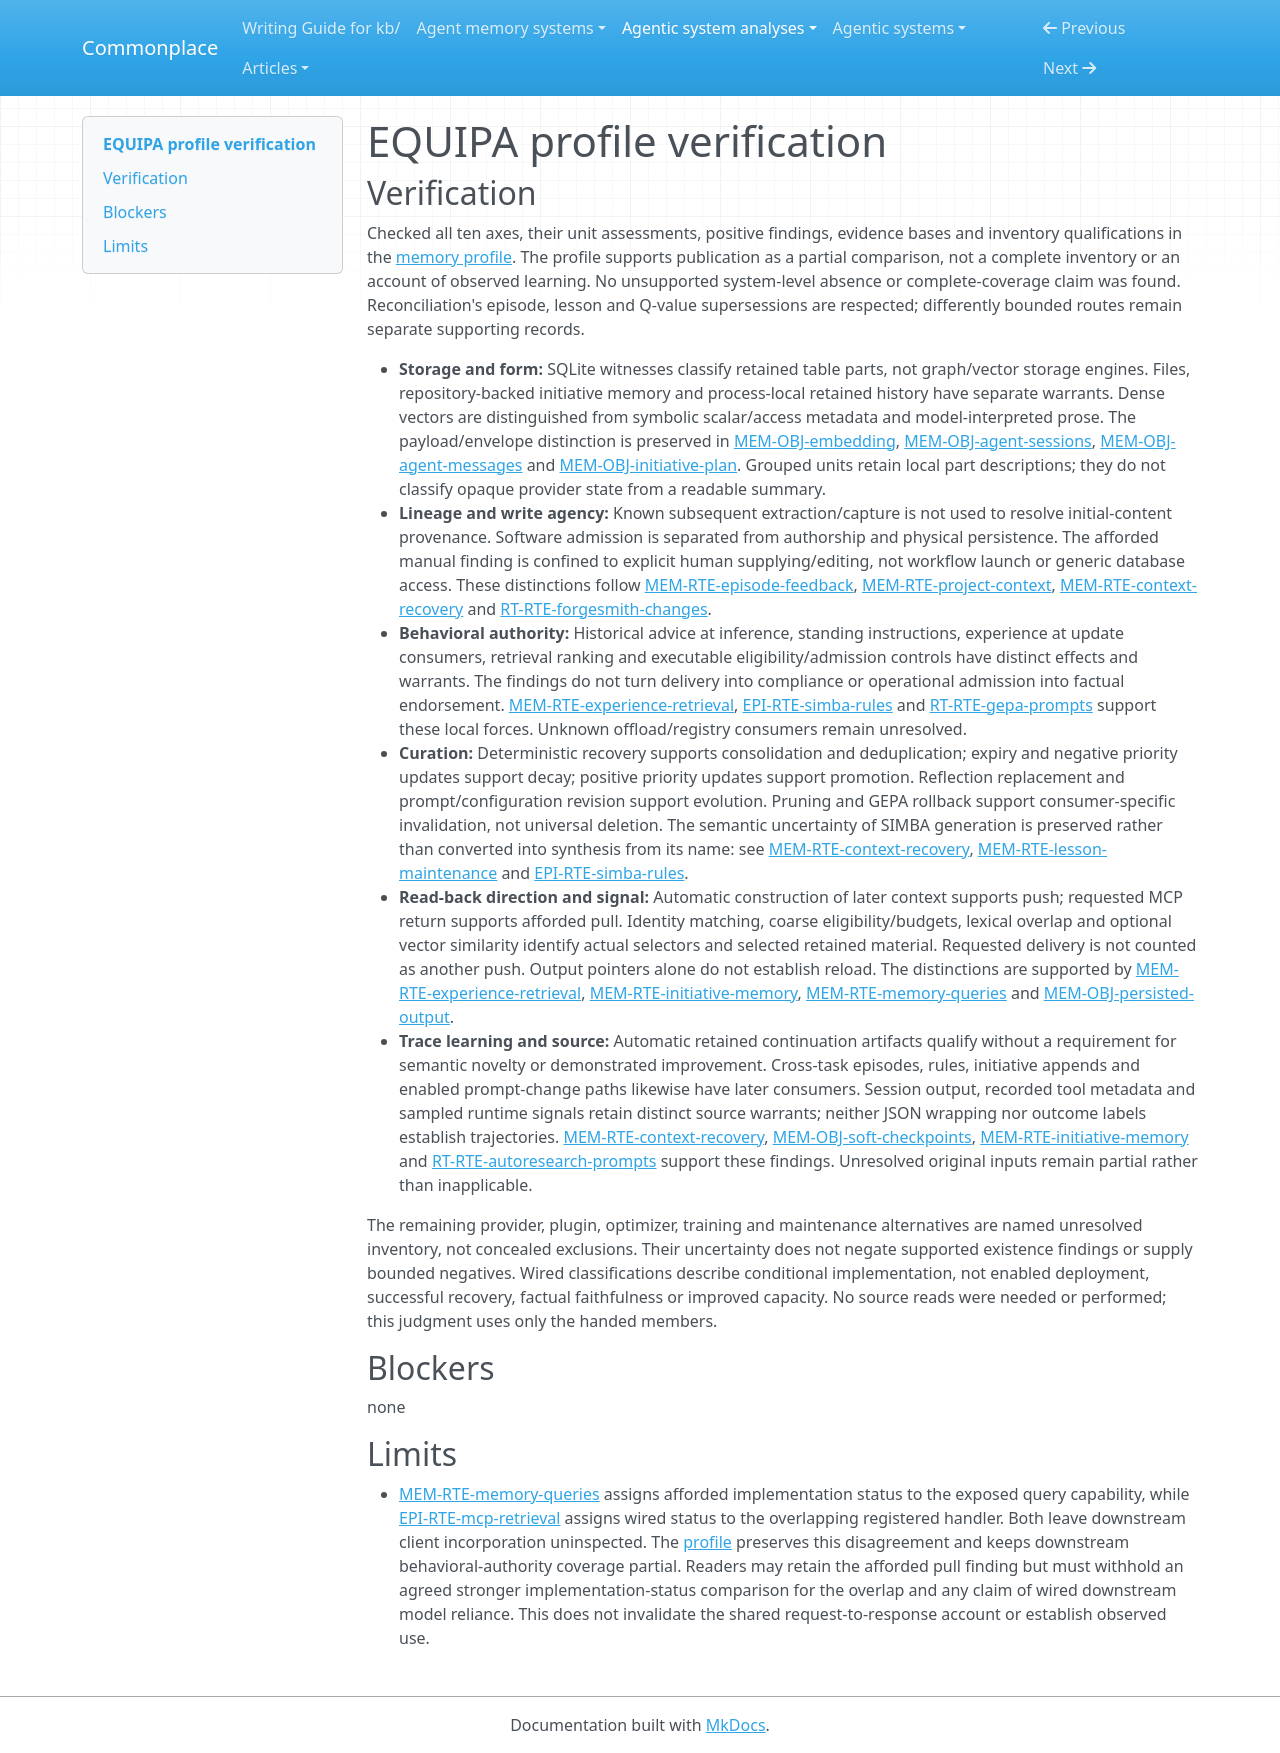

repository: zby/commonplace · page: agentic-system-analyses/retained/equipa/profile-verification/index.html · generator: mkdocs

---
type: agentic-system-analyses/types/agentic-system-verification.md
description: "Independent verification of EQUIPA's memory comparison against the handed records at the frozen Git boundary."
run-id: AAS-2026-10-15-equipa-32016e8dd9ae-01
reviewed-boundary: fa8f41a6948584ee53e804edbb08b7449d05cd14
---

# EQUIPA profile verification

## Verification

Checked all ten axes, their unit assessments, positive findings, evidence bases and inventory qualifications in the [memory profile](memory-profile.md#comparison-rationale). The profile supports publication as a partial comparison, not a complete inventory or an account of observed learning. No unsupported system-level absence or complete-coverage claim was found. Reconciliation's episode, lesson and Q-value supersessions are respected; differently bounded routes remain separate supporting records.

- **Storage and form:** SQLite witnesses classify retained table parts, not graph/vector storage engines. Files, repository-backed initiative memory and process-local retained history have separate warrants. Dense vectors are distinguished from symbolic scalar/access metadata and model-interpreted prose. The payload/envelope distinction is preserved in [MEM-OBJ-embedding](memory.md#mem-obj-embedding), [MEM-OBJ-agent-sessions](memory.md#mem-obj-agent-sessions), [MEM-OBJ-agent-messages](memory.md#mem-obj-agent-messages) and [MEM-OBJ-initiative-plan](memory.md#mem-obj-initiative-plan). Grouped units retain local part descriptions; they do not classify opaque provider state from a readable summary.
- **Lineage and write agency:** Known subsequent extraction/capture is not used to resolve initial-content provenance. Software admission is separated from authorship and physical persistence. The afforded manual finding is confined to explicit human supplying/editing, not workflow launch or generic database access. These distinctions follow [MEM-RTE-episode-feedback](memory.md#mem-rte-episode-feedback), [MEM-RTE-project-context](memory.md#mem-rte-project-context), [MEM-RTE-context-recovery](memory.md#mem-rte-context-recovery) and [RT-RTE-forgesmith-changes](runtime.md#rt-rte-forgesmith-changes).
- **Behavioral authority:** Historical advice at inference, standing instructions, experience at update consumers, retrieval ranking and executable eligibility/admission controls have distinct effects and warrants. The findings do not turn delivery into compliance or operational admission into factual endorsement. [MEM-RTE-experience-retrieval](memory.md#mem-rte-experience-retrieval), [EPI-RTE-simba-rules](epistemic.md#epi-rte-simba-rules) and [RT-RTE-gepa-prompts](runtime.md#rt-rte-gepa-prompts) support these local forces. Unknown offload/registry consumers remain unresolved.
- **Curation:** Deterministic recovery supports consolidation and deduplication; expiry and negative priority updates support decay; positive priority updates support promotion. Reflection replacement and prompt/configuration revision support evolution. Pruning and GEPA rollback support consumer-specific invalidation, not universal deletion. The semantic uncertainty of SIMBA generation is preserved rather than converted into synthesis from its name: see [MEM-RTE-context-recovery](memory.md#mem-rte-context-recovery), [MEM-RTE-lesson-maintenance](memory.md#mem-rte-lesson-maintenance) and [EPI-RTE-simba-rules](epistemic.md#epi-rte-simba-rules).
- **Read-back direction and signal:** Automatic construction of later context supports push; requested MCP return supports afforded pull. Identity matching, coarse eligibility/budgets, lexical overlap and optional vector similarity identify actual selectors and selected retained material. Requested delivery is not counted as another push. Output pointers alone do not establish reload. The distinctions are supported by [MEM-RTE-experience-retrieval](memory.md#mem-rte-experience-retrieval), [MEM-RTE-initiative-memory](memory.md#mem-rte-initiative-memory), [MEM-RTE-memory-queries](memory.md#mem-rte-memory-queries) and [MEM-OBJ-persisted-output](memory.md#mem-obj-persisted-output).
- **Trace learning and source:** Automatic retained continuation artifacts qualify without a requirement for semantic novelty or demonstrated improvement. Cross-task episodes, rules, initiative appends and enabled prompt-change paths likewise have later consumers. Session output, recorded tool metadata and sampled runtime signals retain distinct source warrants; neither JSON wrapping nor outcome labels establish trajectories. [MEM-RTE-context-recovery](memory.md#mem-rte-context-recovery), [MEM-OBJ-soft-checkpoints](memory.md#mem-obj-soft-checkpoints), [MEM-RTE-initiative-memory](memory.md#mem-rte-initiative-memory) and [RT-RTE-autoresearch-prompts](runtime.md#rt-rte-autoresearch-prompts) support these findings. Unresolved original inputs remain partial rather than inapplicable.

The remaining provider, plugin, optimizer, training and maintenance alternatives are named unresolved inventory, not concealed exclusions. Their uncertainty does not negate supported existence findings or supply bounded negatives. Wired classifications describe conditional implementation, not enabled deployment, successful recovery, factual faithfulness or improved capacity. No source reads were needed or performed; this judgment uses only the handed members.

## Blockers

none

## Limits

- [MEM-RTE-memory-queries](memory.md#mem-rte-memory-queries) assigns afforded implementation status to the exposed query capability, while [EPI-RTE-mcp-retrieval](epistemic.md#epi-rte-mcp-retrieval) assigns wired status to the overlapping registered handler. Both leave downstream client incorporation uninspected. The [profile](memory-profile.md#comparison-rationale) preserves this disagreement and keeps downstream behavioral-authority coverage partial. Readers may retain the afforded pull finding but must withhold an agreed stronger implementation-status comparison for the overlap and any claim of wired downstream model reliance. This does not invalidate the shared request-to-response account or establish observed use.
